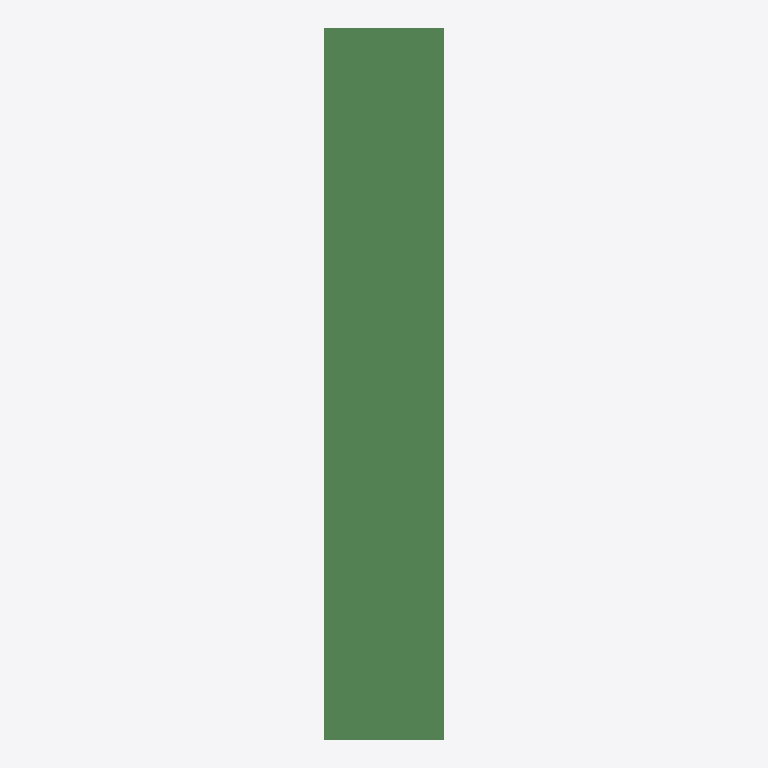
Plan cut of the same IFC building model at storey 'L1' (level 0.00 m, cut at 1.40 m), seen from above with north up, elements coloured by IFC class: 8 beams (green). Cut surfaces are drawn darker.
Extent 5.0 m × 9.2 m × 19.2 m (x, y, z). Storeys (2): L1 at 0.00 m; L2 at 3.66 m. Elements (51): 42 IfcColumn, 8 IfcBeam, 1 IfcBuildingElementProxy.

HEADER;
FILE_DESCRIPTION(('ViewDefinition [ReferenceView_V1.2]','RevitIdentifiers [ContentGUID: 762fc5e6-0974-488f-a8f7-3d4884c0046a, VersionGUID: eaa3e2c4-cc34-4eea-8541-2a8b82c1283c, NumberOfSaves: 0]','CoordinateReference [CoordinateBase: Shared Coordinates]','ExchangeRequirement [Structural]'),'2;1');
FILE_NAME('M_40_2L_OF_S_Sub_updated.ifc','2026-06-23T00:52:43+05:30',(''),(''),'ODA SDAI 25.12','Autodesk - Revit 27.0.20.10 (ENU) - 27.0.20.10','');
FILE_SCHEMA(('IFC4'));
ENDSEC;
DATA;
#27=IFCPROJECT('1sByNc2NH8ZwZtFKXxF$kQ',#6,'Project Number',$,$,'Project Name','Project Status',(#22),#2410);
#41=IFCSITE('1sByNc2NH8ZwZtFKXxF$kO',#6,'The site:1246207',$,$,#40,$,$,.ELEMENT.,(42,21,31,401672),(-71,-3,-24,-345703),0.0,$,$);
#31=IFCBUILDING('1sByNc2NH8ZwZtFKXxF$kR',#6,'Building Name',$,$,#30,$,'Building Name',.ELEMENT.,$,$,#28);
#34=IFCBUILDINGSTOREY('2JF4e6axWHqu3u0C1FZlmi',#6,'L1',$,$,#33,$,'L1',.ELEMENT.,0.0);
#38=IFCBUILDINGSTOREY('1ZGO8hrFCHqw0v0026FpFv',#6,'L2',$,$,#37,$,'L2',.ELEMENT.,12.0);
#115=IFCBEAM('3ge_B4p3HEweL1Aek2qYmz',#6,'Beam#55',$,$,#114,#111,'1246209',.NOTDEFINED.);
#997=IFCBEAM('3ge_B4p3HEweL1Aek2qYme',#6,'Beam#58',$,$,#996,#993,'1246228',.NOTDEFINED.);
#1408=IFCBEAM('3ge_B4p3HEweL1Aek2qYmX',#6,'Beam#52',$,$,#1407,#1404,'1246237',.NOTDEFINED.);
#1443=IFCBEAM('3ge_B4p3HEweL1Aek2qYmY',#6,'Beam#53',$,$,#1442,#1439,'1246238',.NOTDEFINED.);
#1525=IFCBEAM('3ge_B4p3HEweL1Aek2qYmS',#6,'Beam#56',$,$,#1524,#1521,'1246240',.NOTDEFINED.);
#2100=IFCBEAM('3ge_B4p3HEweL1Aek2qYmH',#6,'Beam#59',$,$,#2099,#2096,'1246253',.NOTDEFINED.);
#1889=IFCBEAM('3ge_B4p3HEweL1Aek2qYmK',#6,'Beam#54',$,$,#1888,#1885,'1246248',.NOTDEFINED.);
#2135=IFCBEAM('3ge_B4p3HEweL1Aek2qYmI',#6,'Beam#57',$,$,#2134,#2131,'1246254',.NOTDEFINED.);
ENDSEC;
